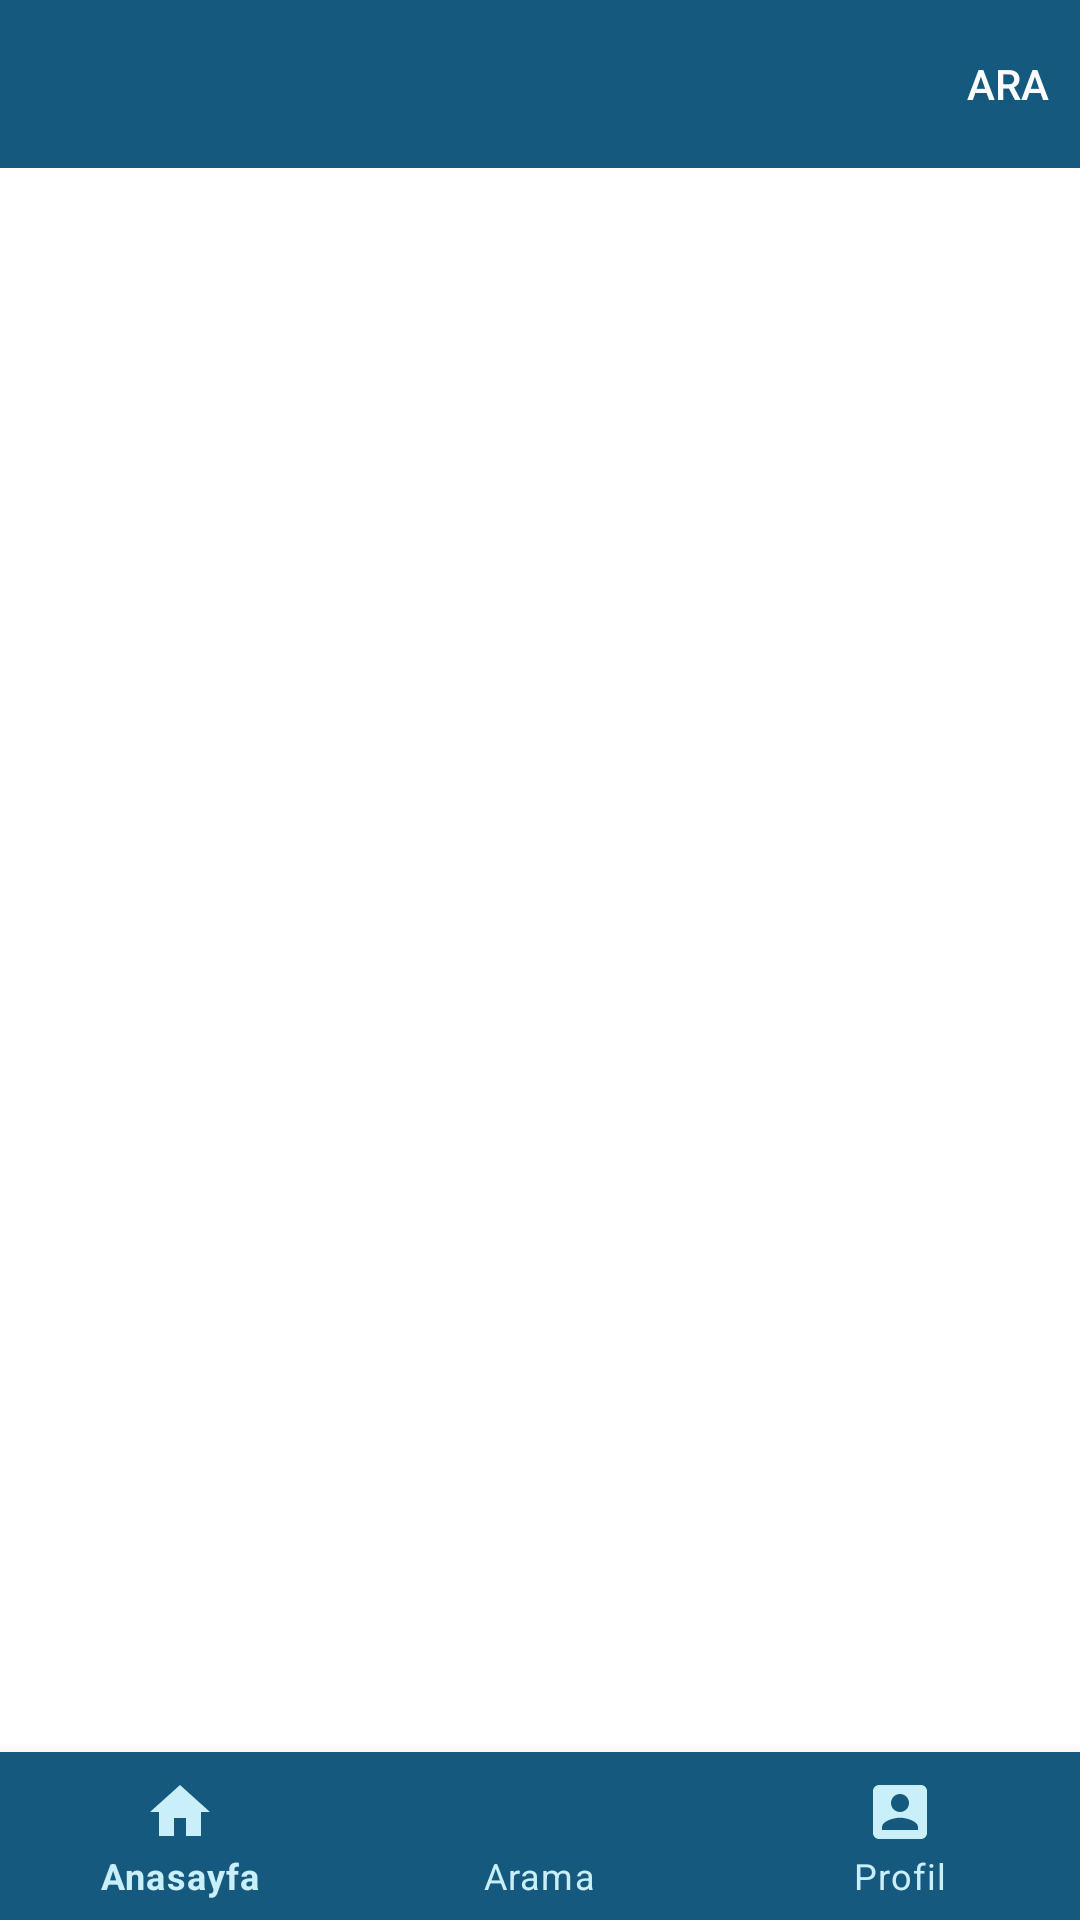

Write the Android layout XML for this screen, with the resource values it uses.
<!-- AndroidManifest.xml: application theme Theme.Academy -->
<!-- res/layout/activity_drawer2.xml -->
<?xml version="1.0" encoding="utf-8"?>
<androidx.drawerlayout.widget.DrawerLayout xmlns:android="http://schemas.android.com/apk/res/android"
    xmlns:app="http://schemas.android.com/apk/res-auto"
    xmlns:tools="http://schemas.android.com/tools"
    android:id="@+id/drawer"
    android:layout_width="match_parent"
    android:layout_height="match_parent"
    tools:context=".DrawerActivity2"
    tools:openDrawer="start">

    <androidx.constraintlayout.widget.ConstraintLayout
        android:layout_width="match_parent"
        android:layout_height="match_parent">

        <com.google.android.material.bottomnavigation.BottomNavigationView
            android:id="@+id/bottom_navigation"
            android:layout_width="match_parent"
            android:layout_height="wrap_content"
            app:backgroundTint="@color/ac"
            app:itemBackground="@color/ac"
            app:itemIconTint="@color/lightycan"
            app:itemTextColor="@color/lightycan"
            app:layout_constraintBottom_toBottomOf="parent"
            app:layout_constraintEnd_toEndOf="parent"
            app:layout_constraintStart_toStartOf="parent"
            app:menu="@menu/bottom_bar_menu" />

        <androidx.appcompat.widget.Toolbar
            android:id="@+id/toolbar"
            android:layout_width="match_parent"
            android:layout_height="wrap_content"
            android:background="@color/ac"
            android:minHeight="?attr/actionBarSize"
            android:theme="?attr/actionBarTheme"
            app:layout_constraintEnd_toEndOf="parent"
            app:layout_constraintStart_toStartOf="parent"
            app:layout_constraintTop_toTopOf="parent"
            app:menu="@menu/arama_drawer" />

        <FrameLayout
            android:id="@+id/fragment_tutucu"
            android:layout_width="match_parent"
            android:layout_height="match_parent"
            app:layout_constraintBottom_toBottomOf="parent"
            app:layout_constraintEnd_toEndOf="parent"
            app:layout_constraintStart_toStartOf="parent"
            app:layout_constraintTop_toTopOf="parent">

        </FrameLayout>
    </androidx.constraintlayout.widget.ConstraintLayout>

    <com.google.android.material.navigation.NavigationView
        android:id="@+id/navigationView"
        android:layout_width="wrap_content"
        android:layout_height="match_parent"
        android:layout_gravity="start"
        android:fitsSystemWindows="true"
        app:menu="@menu/nav_menu" />
</androidx.drawerlayout.widget.DrawerLayout>
<!-- resources referenced by this layout -->
<resources>
  <color name="ac">#15597e</color>
  <color name="lightycan">#c9effa</color>
  <style name="Theme.Academy" parent="Theme.MaterialComponents.DayNight.DarkActionBar">
          
          <item name="colorPrimary">@color/purple_500</item>
          <item name="colorPrimaryVariant">@color/ac</item>
          <item name="colorOnPrimary">@color/white</item>
          
          <item name="colorSecondary">@color/teal_200</item>
          <item name="colorSecondaryVariant">@color/teal_700</item>
          <item name="colorOnSecondary">@color/black</item>
          
          <item name="android:statusBarColor" tools:targetApi="l">?attr/colorPrimaryVariant</item>
          
          <item name="windowActionBar">false</item>
          <item name="windowNoTitle">true</item>
          <item name="android:textColor">@color/black</item>
  
      </style>
  <color name="purple_500">#FF6200EE</color>
  <color name="white">#FFFFFFFF</color>
  <color name="teal_200">#FF03DAC5</color>
  <color name="teal_700">#FF018786</color>
  <color name="black">#FF000000</color>
</resources>
